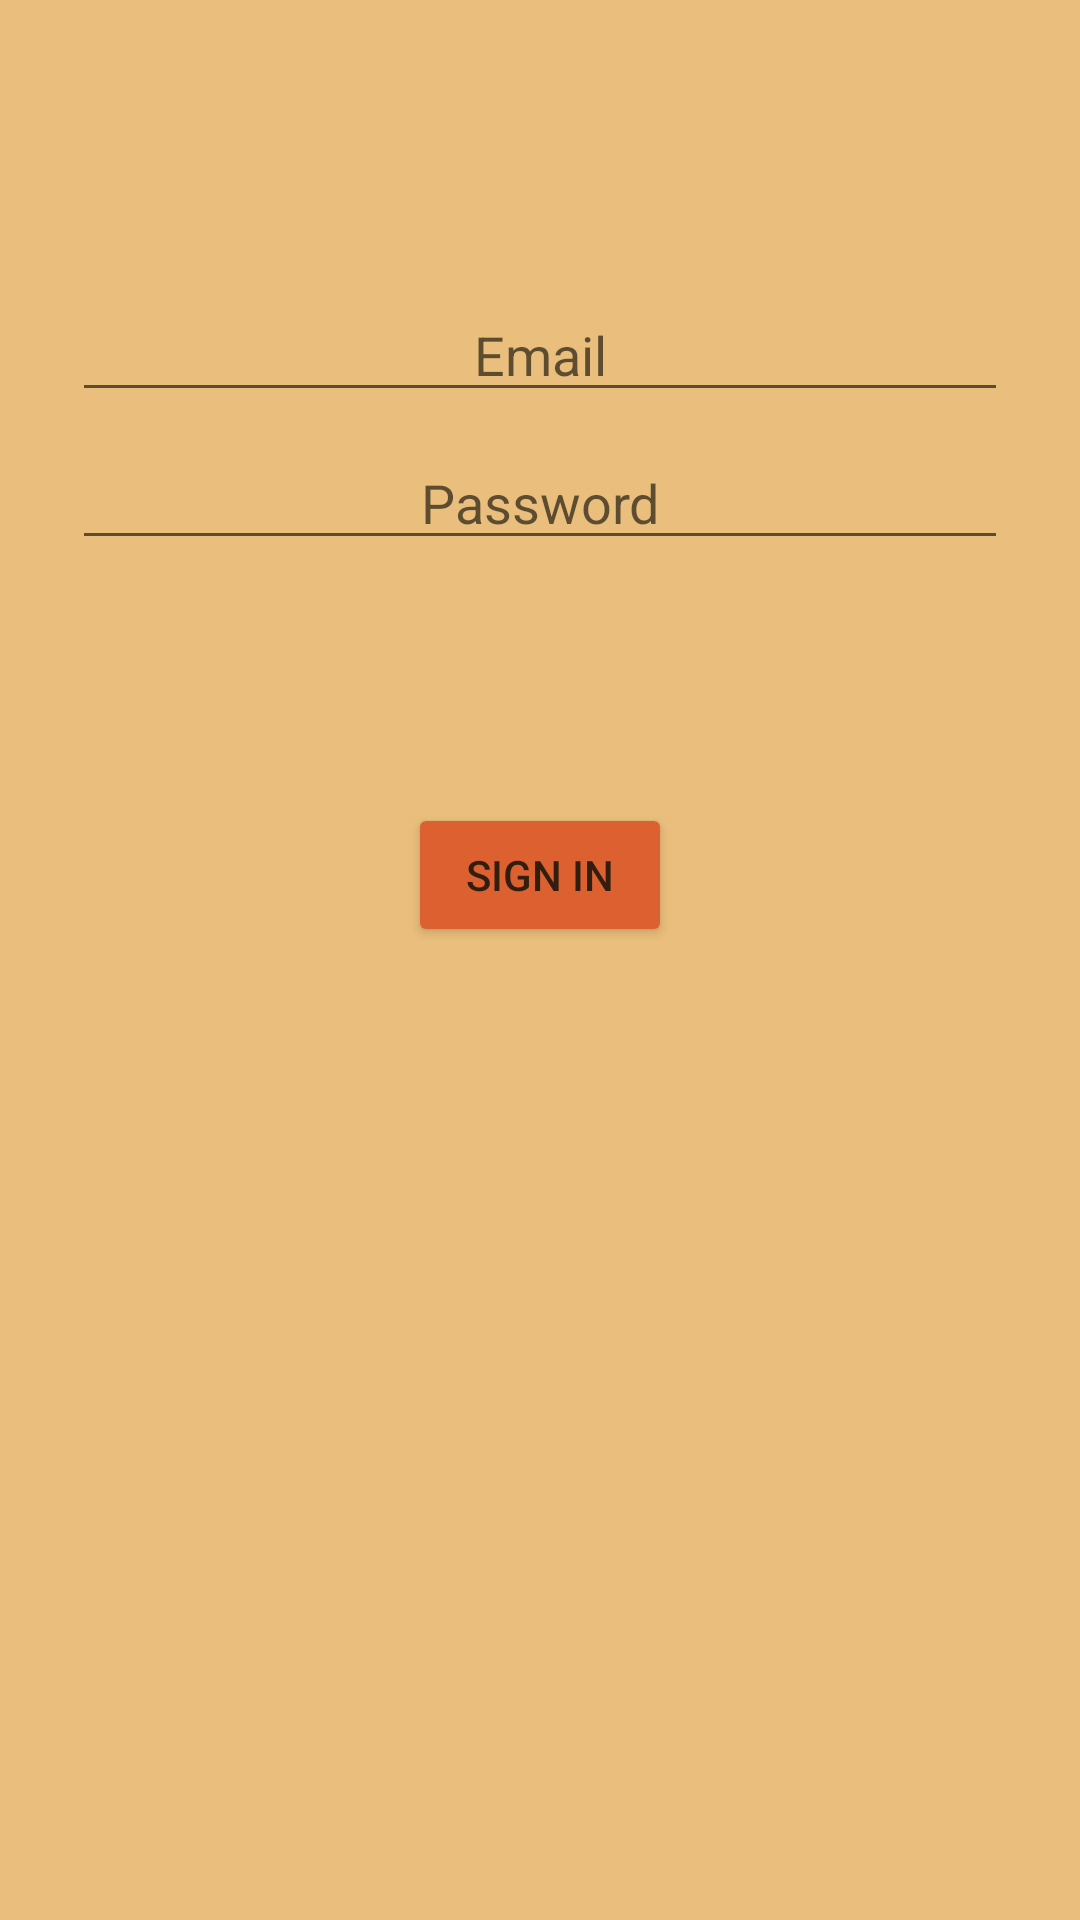

Here is an Android app screen rendered from its layout file. Give the layout XML and the strings, colors and styles it references.
<!-- AndroidManifest.xml: application theme Theme.AppCompat.Light.NoActionBar -->
<!-- res/layout/activity_login.xml -->
<?xml version="1.0" encoding="utf-8"?>
<androidx.constraintlayout.widget.ConstraintLayout xmlns:android="http://schemas.android.com/apk/res/android"
    xmlns:app="http://schemas.android.com/apk/res-auto"
    xmlns:tools="http://schemas.android.com/tools"
    android:layout_width="match_parent"
    android:layout_height="match_parent"
    android:background="@color/color_three"
    tools:context=".auth.AuthMain">

    <EditText
        android:id="@+id/et_username"
        android:layout_width="0dp"
        android:layout_height="wrap_content"
        android:layout_marginStart="24dp"
        android:layout_marginTop="96dp"
        android:layout_marginEnd="24dp"
        android:textAlignment="center"
        android:hint="@string/prompt_email"
        android:inputType="textEmailAddress"
        android:selectAllOnFocus="true"
        android:textColor="@color/color_five"
        app:layout_constraintEnd_toEndOf="parent"
        app:layout_constraintStart_toStartOf="parent"
        app:layout_constraintTop_toTopOf="parent" />

    <EditText

        android:id="@+id/et_password"
        android:layout_width="0dp"
        android:layout_height="wrap_content"
        android:layout_marginStart="24dp"
        android:layout_marginTop="8dp"
        android:layout_marginEnd="24dp"
        android:hint="@string/prompt_password"
        android:imeActionLabel="@string/action_sign_in_short"
        android:imeOptions="actionDone"
        android:inputType="textPassword"
        android:selectAllOnFocus="true"
        android:textAlignment="center"
        android:textColor="@color/color_five"
        app:layout_constraintEnd_toEndOf="parent"
        app:layout_constraintStart_toStartOf="parent"
        app:layout_constraintTop_toBottomOf="@+id/et_username" />

    <Button
        android:id="@+id/btn_login"
        android:layout_width="wrap_content"
        android:layout_height="wrap_content"
        android:layout_gravity="start"
        android:layout_marginStart="48dp"
        android:layout_marginTop="16dp"
        android:layout_marginEnd="48dp"
        android:layout_marginBottom="64dp"
        android:text="@string/action_sign_in_short"
        android:textColor="@color/color_five"
        android:backgroundTint="@color/color_four"
        app:layout_constraintBottom_toBottomOf="parent"
        app:layout_constraintEnd_toEndOf="parent"
        app:layout_constraintStart_toStartOf="parent"
        app:layout_constraintTop_toBottomOf="@+id/et_password"
        app:layout_constraintVertical_bias="0.2" />

</androidx.constraintlayout.widget.ConstraintLayout>
<!-- resources referenced by this layout -->
<resources>
  <color name="color_five">#311E10</color>
  <color name="color_four">#DD6031</color>
  <color name="color_three">#EABE7C</color>
  <string name="action_sign_in_short">Sign in</string>
  <string name="prompt_email">Email</string>
  <string name="prompt_password">Password</string>
</resources>
